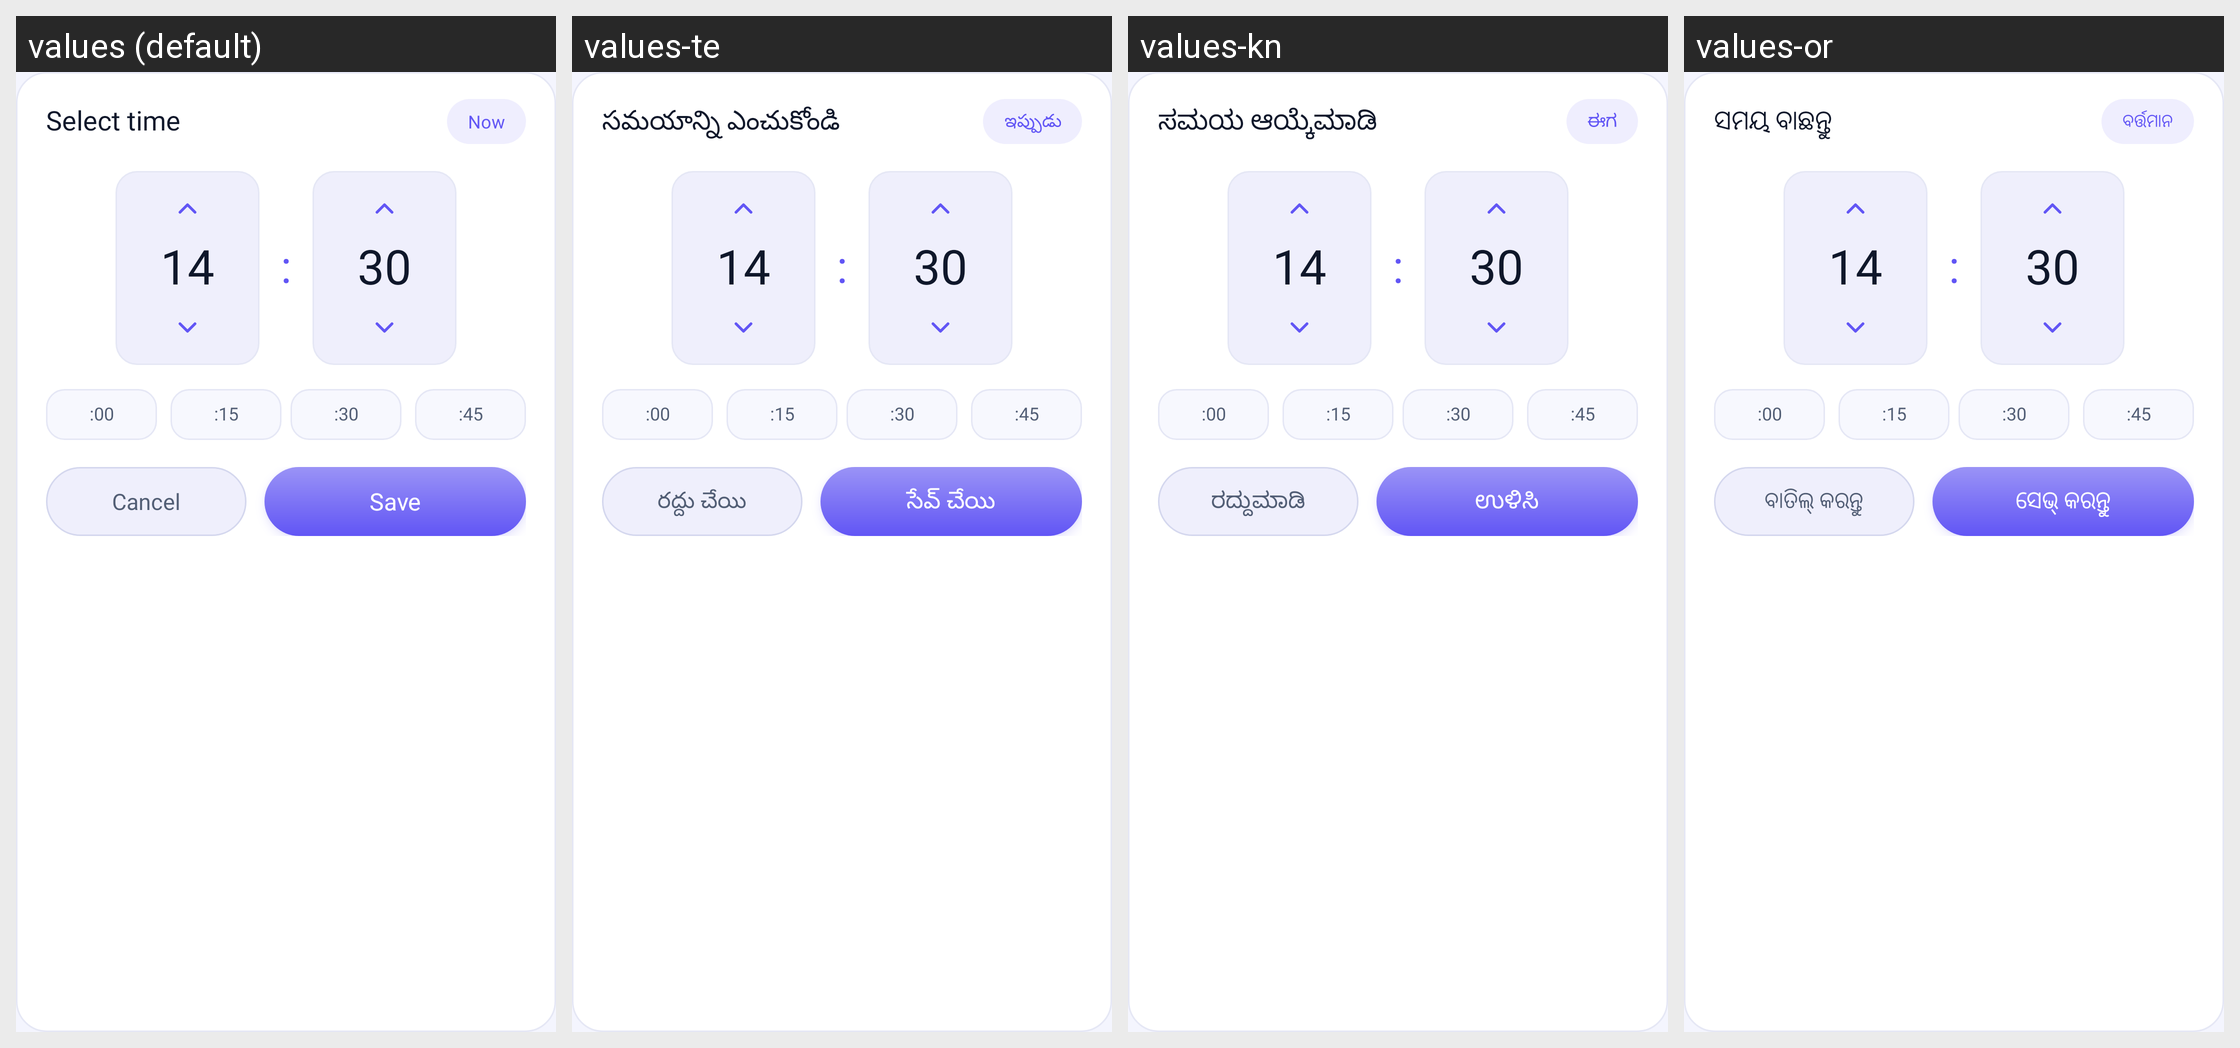

Locale-by-locale string values for the Android screen shown in this grid:
Android screen res/layout/dialog_time_picker.xml rendered under 4 locales, left to right: values (default), values-te, values-kn, values-or. Device: Nexus 5 (rendered at 1080×1920; each locale shown at half size, 540×960, under a caption strip naming it); theme Theme.MyApplication.
Other locales in the repository, not shown: values-ar, values-bn, values-de, values-es, values-fr, values-hi, values-in, values-ja, values-kk, values-ko, values-ml, values-mr, values-pl, values-pt, values-ru, values-ta, values-th, values-tl, values-tr, values-uk, values-ur, values-vi.
Strings drawn on this screen, with the default value and each locale's value (text and hints the layout hard-codes, and strings that could not be matched under every locale, appear in the picture but are not listed):

select_time
  values: Select time
  values-te: సమయాన్ని ఎంచుకోండి
  values-kn: ಸಮಯ ಆಯ್ಕೆಮಾಡಿ
  values-or: ସମୟ ବାଛନ୍ତୁ

now
  values: Now
  values-te: ఇప్పుడు
  values-kn: ಈಗ
  values-or: ବର୍ତ୍ତମାନ

cancel
  values: Cancel
  values-te: రద్దు చేయి
  values-kn: ರದ್ದುಮಾಡಿ
  values-or: ବାତିଲ୍ କରନ୍ତୁ

save
  values: Save
  values-te: సేవ్ చేయి
  values-kn: ಉಳಿಸಿ
  values-or: ସେଭ୍ କରନ୍ତୁ
